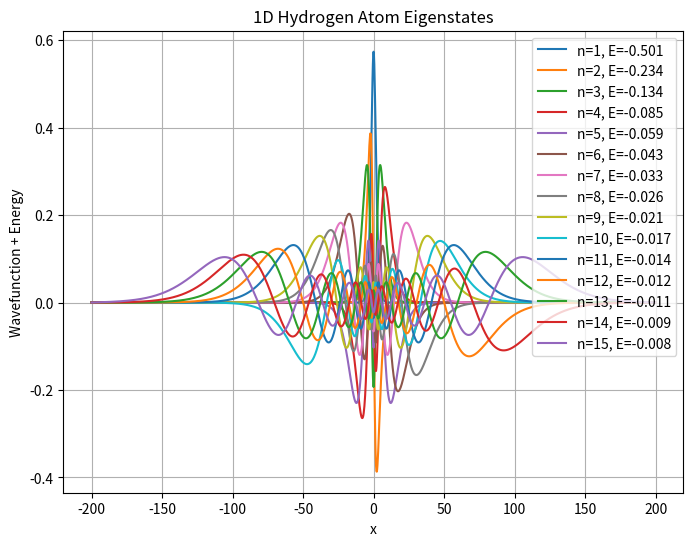
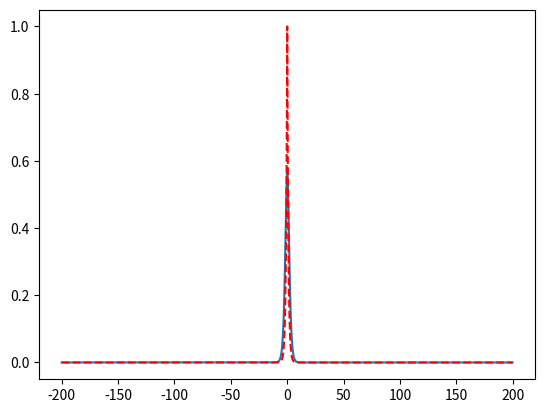

These figures' Python source, in order:
"""
run this file prior to running HHG_simulation in order to generate the initial wavefunction
:author: Maxence BARRE
:note: this file is used to generate the initial wavefunction for the HHG simulation
"""
import numpy as np
from scipy.sparse import diags
from scipy.linalg import eigh
import matplotlib.pyplot as plt
import os
import json

###############################################################################
## CONFIGURATION
###############################################################################
# Parameters
dx = 0.25                                         # in a.u. => should be small enough to resolve well the wave function => dx < 0.1 is a good value
x = np.arange(-200, 200, dx)                     # in a.u. => 1au=roughly 24as, this is the space grid for the simulation
epsilon = 1.41                               # small value to avoid singularity at x=0, epsilon=1 is a good value 
# WARNING : play with the value of epsilon to get at the end the ground state of energy = to the iniosation potential of the atom you are looking in
# decrease epsilon => increase the absolute value of the energy of the ground state
# WARNING: dx MUST be the same as the one used in HHG_simulation.py (the grid can be a sub-grid of the one used in HHG_simulation.py, but the step must be the same)


N = len(x)                                       # number of points in the grid

# 1D Hydrogen-like potential (softened to avoid singularity at x=0)
Z = 1.0
V = -Z / np.sqrt(x**2 + epsilon**2)

# Kinetic energy operator (finite difference, central)
main_diag = np.full(N, -2.0)
off_diag = np.full(N-1, 1.0)
laplacian = diags([off_diag, main_diag, off_diag], [-1, 0, 1]) / dx**2

# Hamiltonian
H = -0.5 * laplacian.toarray() + np.diag(V)

# Solve eigenvalue problem
num_states = 15
eigvals, eigvecs = eigh(H)
eigvals = eigvals[:num_states]
eigvecs = eigvecs[:, :num_states]

print("IONISATION POTENTIAL OF THE ATOM SIMULATED (in a.u): ", eigvals[0])
print("IONISATION POTENTIAL OF THE ATOM SIMULATED (in eV): ", eigvals[0] * 27.2114)  # conversion from a.u. to eV


# Normalize eigenfunctions
eigvecs /= np.sqrt(np.sum(np.abs(eigvecs)**2, axis=0) * dx)

# Plot
plt.figure(figsize=(8,6))
for i in range(num_states):
    plt.plot(x, eigvecs[:, i], label=f'n={i+1}, E={eigvals[i]:.3f}')
plt.xlabel('x')
plt.ylabel('Wavefunction + Energy')
plt.title('1D Hydrogen Atom Eigenstates')
plt.legend()
plt.grid()

plt.figure()
plt.plot(x, eigvecs[:, 0])
plt.plot(x, np.exp(-np.abs(x)), label='Analytical 1s state', linestyle='--', color='red')


##################################################################################
## SAVING ALL THE WAVEFUNCTIONS IN A FOLDER
##################################################################################
folder_name = f"wavefunctions_{dx}_{epsilon}"
if not os.path.exists(folder_name):
    os.makedirs(folder_name, exist_ok=True)
    for i in range(num_states):
        filename = os.path.join(folder_name, f"eigenstate_{i+1}.npy")
        np.save(filename, np.vstack((x, eigvecs[:, i])))

        # Prepare data for JSON
        wavefunctions_info = {
            "epsilon": epsilon,
            "dx": dx,
            "wavefunctions": {}
        }
        for i in range(num_states):
            filename = f"eigenstate_{i+1}.npy"
            wavefunctions_info["wavefunctions"][filename] = eigvals[i].item()

        # Save JSON file in the same folder
        json_path = os.path.join(folder_name, "wavefunctions_info.json")
        with open(json_path, "w") as f:
            json.dump(wavefunctions_info, f, indent=4)

plt.show()
